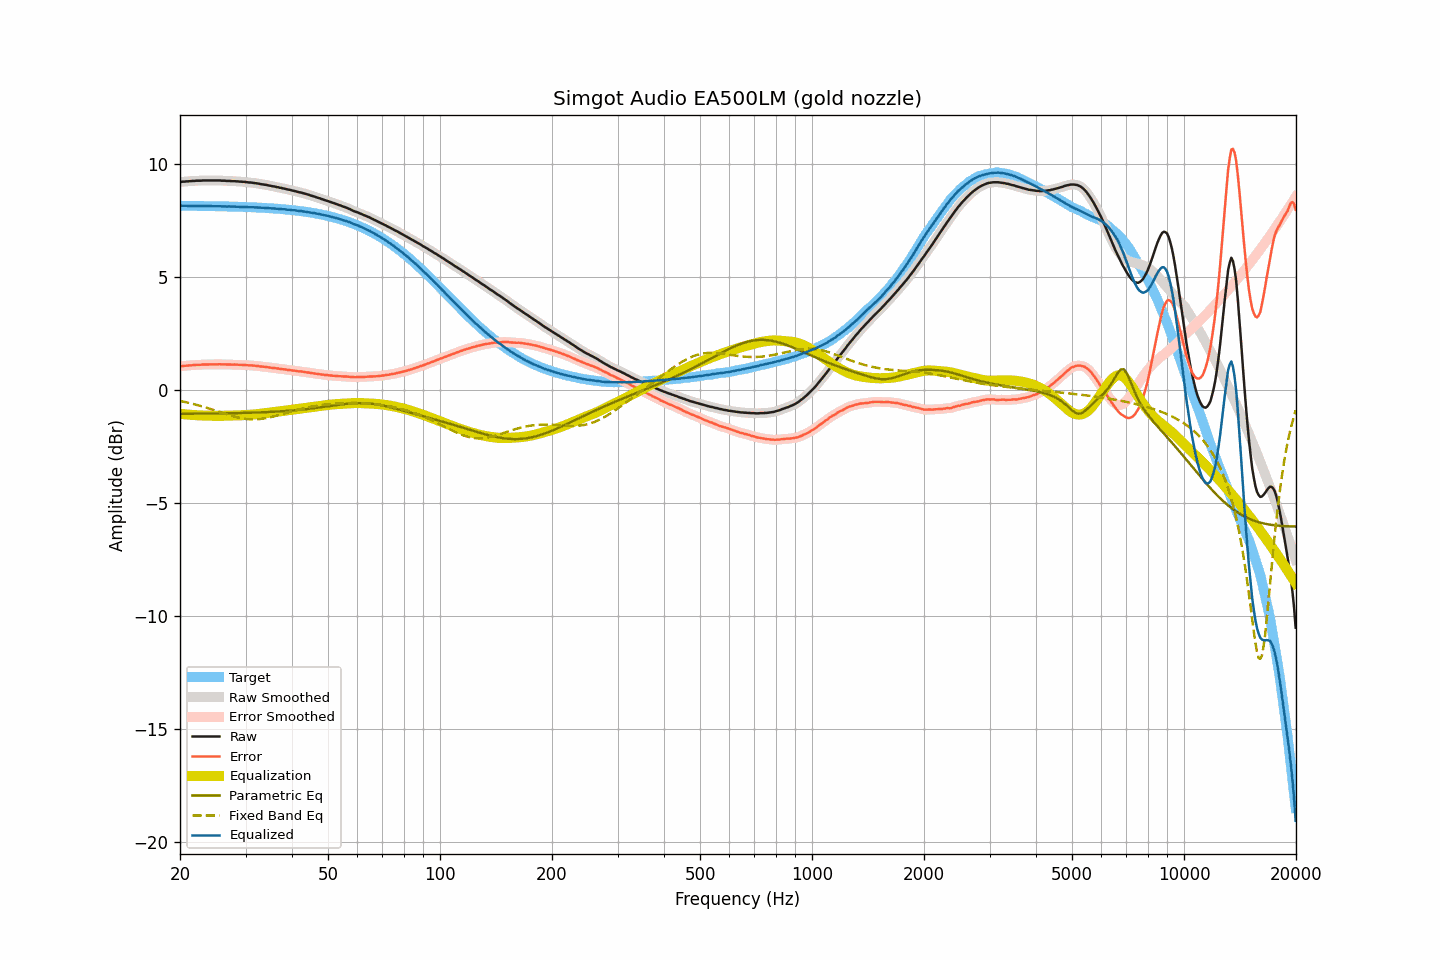

Data behind this chart, as committed beside it:
frequency, raw, smoothed, error, error_smoothed, equalization, parametric_eq, fixed_band_eq, equalized_raw, equalized_smoothed, target
20.00, 9.21, 9.21, 1.05, 1.05, -1.05, -1.05, -0.48, 8.16, 8.16, 8.16
20.20, 9.22, 9.22, 1.06, 1.06, -1.06, -1.05, -0.50, 8.16, 8.16, 8.16
20.40, 9.23, 9.23, 1.07, 1.07, -1.07, -1.05, -0.51, 8.16, 8.16, 8.16
20.61, 9.23, 9.23, 1.07, 1.07, -1.07, -1.05, -0.53, 8.16, 8.16, 8.16
20.81, 9.24, 9.24, 1.08, 1.08, -1.08, -1.05, -0.54, 8.16, 8.16, 8.16
21.02, 9.24, 9.24, 1.08, 1.08, -1.09, -1.05, -0.56, 8.15, 8.15, 8.16
21.23, 9.25, 9.25, 1.09, 1.09, -1.09, -1.05, -0.58, 8.16, 8.16, 8.16
21.44, 9.25, 9.25, 1.09, 1.10, -1.10, -1.05, -0.59, 8.15, 8.15, 8.15
21.66, 9.26, 9.26, 1.10, 1.10, -1.10, -1.05, -0.61, 8.16, 8.15, 8.15
21.87, 9.26, 9.26, 1.11, 1.11, -1.11, -1.05, -0.63, 8.15, 8.15, 8.15
22.09, 9.27, 9.27, 1.12, 1.11, -1.11, -1.05, -0.65, 8.16, 8.15, 8.15
22.31, 9.27, 9.27, 1.12, 1.12, -1.12, -1.04, -0.67, 8.15, 8.15, 8.15
22.54, 9.27, 9.27, 1.12, 1.12, -1.12, -1.04, -0.69, 8.15, 8.15, 8.15
22.76, 9.27, 9.27, 1.12, 1.12, -1.12, -1.04, -0.71, 8.15, 8.15, 8.15
22.99, 9.28, 9.28, 1.13, 1.13, -1.13, -1.04, -0.73, 8.15, 8.15, 8.15
23.22, 9.28, 9.28, 1.13, 1.13, -1.13, -1.04, -0.75, 8.15, 8.15, 8.15
23.45, 9.28, 9.28, 1.13, 1.13, -1.13, -1.04, -0.77, 8.15, 8.15, 8.15
23.69, 9.28, 9.28, 1.13, 1.13, -1.13, -1.04, -0.79, 8.15, 8.15, 8.15
23.92, 9.28, 9.28, 1.13, 1.13, -1.14, -1.04, -0.81, 8.14, 8.14, 8.14
24.16, 9.28, 9.28, 1.14, 1.14, -1.14, -1.04, -0.84, 8.14, 8.14, 8.14
24.40, 9.28, 9.28, 1.14, 1.14, -1.14, -1.04, -0.86, 8.14, 8.14, 8.14
24.65, 9.28, 9.28, 1.14, 1.14, -1.14, -1.04, -0.88, 8.14, 8.14, 8.14
24.89, 9.28, 9.28, 1.14, 1.14, -1.14, -1.04, -0.91, 8.14, 8.14, 8.14
25.14, 9.28, 9.28, 1.14, 1.14, -1.14, -1.04, -0.93, 8.14, 8.14, 8.14
25.39, 9.28, 9.28, 1.14, 1.14, -1.14, -1.03, -0.96, 8.14, 8.14, 8.14
25.65, 9.28, 9.28, 1.14, 1.14, -1.14, -1.03, -0.98, 8.14, 8.14, 8.14
25.91, 9.27, 9.27, 1.14, 1.14, -1.14, -1.03, -1.00, 8.13, 8.13, 8.13
26.16, 9.27, 9.27, 1.14, 1.14, -1.14, -1.03, -1.03, 8.13, 8.13, 8.13
26.43, 9.27, 9.26, 1.14, 1.13, -1.14, -1.03, -1.05, 8.13, 8.13, 8.13
26.69, 9.26, 9.26, 1.13, 1.13, -1.13, -1.03, -1.07, 8.13, 8.13, 8.13
26.96, 9.26, 9.26, 1.13, 1.13, -1.13, -1.03, -1.10, 8.13, 8.13, 8.13
27.23, 9.26, 9.25, 1.13, 1.13, -1.13, -1.03, -1.12, 8.13, 8.12, 8.13
27.50, 9.25, 9.25, 1.13, 1.13, -1.13, -1.02, -1.14, 8.12, 8.12, 8.12
27.77, 9.25, 9.25, 1.13, 1.13, -1.13, -1.02, -1.16, 8.12, 8.12, 8.12
28.05, 9.25, 9.25, 1.13, 1.13, -1.13, -1.02, -1.18, 8.12, 8.12, 8.12
28.33, 9.24, 9.24, 1.12, 1.12, -1.12, -1.02, -1.20, 8.12, 8.12, 8.12
28.62, 9.24, 9.24, 1.12, 1.12, -1.12, -1.02, -1.21, 8.12, 8.12, 8.12
28.90, 9.23, 9.23, 1.12, 1.12, -1.12, -1.02, -1.23, 8.11, 8.11, 8.11
29.19, 9.23, 9.23, 1.12, 1.12, -1.12, -1.02, -1.24, 8.11, 8.11, 8.11
29.48, 9.22, 9.22, 1.11, 1.11, -1.11, -1.01, -1.26, 8.11, 8.11, 8.11
29.78, 9.22, 9.22, 1.11, 1.11, -1.11, -1.01, -1.27, 8.11, 8.11, 8.11
30.08, 9.21, 9.21, 1.11, 1.10, -1.11, -1.01, -1.28, 8.10, 8.10, 8.10
30.38, 9.20, 9.20, 1.10, 1.10, -1.10, -1.01, -1.29, 8.10, 8.10, 8.10
30.68, 9.19, 9.19, 1.09, 1.09, -1.10, -1.01, -1.29, 8.09, 8.10, 8.10
30.99, 9.19, 9.19, 1.09, 1.09, -1.09, -1.00, -1.30, 8.10, 8.09, 8.09
31.30, 9.18, 9.18, 1.09, 1.09, -1.09, -1.00, -1.30, 8.09, 8.09, 8.09
31.61, 9.17, 9.17, 1.08, 1.08, -1.08, -1.00, -1.30, 8.09, 8.09, 8.09
31.93, 9.16, 9.16, 1.07, 1.07, -1.07, -1.00, -1.30, 8.09, 8.09, 8.09
32.24, 9.15, 9.15, 1.07, 1.07, -1.07, -0.99, -1.29, 8.08, 8.08, 8.08
32.57, 9.14, 9.14, 1.06, 1.06, -1.06, -0.99, -1.29, 8.08, 8.08, 8.08
32.89, 9.12, 9.12, 1.04, 1.05, -1.05, -0.99, -1.28, 8.07, 8.07, 8.07
33.22, 9.11, 9.11, 1.04, 1.04, -1.04, -0.99, -1.27, 8.07, 8.07, 8.07
33.55, 9.10, 9.10, 1.03, 1.03, -1.03, -0.98, -1.26, 8.07, 8.07, 8.07
33.89, 9.09, 9.09, 1.03, 1.03, -1.02, -0.98, -1.25, 8.07, 8.06, 8.06
34.23, 9.08, 9.08, 1.02, 1.02, -1.02, -0.98, -1.24, 8.06, 8.06, 8.06
34.57, 9.06, 9.06, 1.00, 1.01, -1.01, -0.97, -1.22, 8.05, 8.06, 8.05
34.92, 9.05, 9.05, 1.00, 1.00, -1.00, -0.97, -1.21, 8.05, 8.05, 8.05
35.27, 9.03, 9.03, 0.98, 0.99, -0.99, -0.97, -1.19, 8.04, 8.04, 8.05
35.62, 9.02, 9.02, 0.98, 0.98, -0.98, -0.96, -1.17, 8.04, 8.04, 8.04
35.97, 9.01, 9.01, 0.97, 0.97, -0.97, -0.96, -1.15, 8.04, 8.04, 8.04
... 635 more rows
